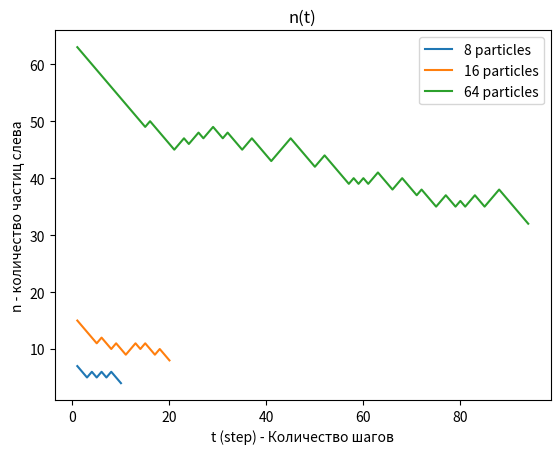

Generate this figure with matplotlib:
import time
import random
import matplotlib.pyplot as plt

class Box:
    def __init__(self, n, n_on_left=None):
        self.n = n
        self.x = [0.5 * random.random() for _ in range(n)]
        self.y = [random.random() for _ in range(n)]
        self.n_left = n if n_on_left is None else n_on_left
        self.time = 0
        # graphic
        self.pause = 0.1
        self.x_min = 0
        self.x_max = 1
        self.picture = None
        self.yx = None
    
    def step(self):
        i = int(random.random() * self.n)
        if self.x[i] < 0.5:
            self.n_left -= 1
            self.x[i] = 0.5 * (1 + random.random())
            self.y[i] = random.random()
        else:
            self.n_left += 1
            self.x[i] = 0.5 * random.random()
            self.y[i] = random.random()

    def visual(self):
        if self.picture is None:
            self.picture, self.yx = plt.subplots()
            self.__draw_visual()
            plt.show(block=False)
        else:
            self.yx.clear()
            self.__draw_visual()
            plt.pause(self.pause)

    def __draw_visual(self):
        self.yx.axvline(x=0.5, color='black', linestyle='--')
        self.yx.scatter(self.x, self.y)
        self.yx.set_xlabel('x')
        self.yx.set_ylabel('y')
        self.yx.set_title('Partitioned box')
        self.yx.set_xlim(self.x_min, self.x_max)


class BoxApp:
    def __init__(self, n, n_on_left=None):
        self.box = Box(n, n_on_left)
        self.history_left_particles = []

    def draw_history_left_particles(self):
        plt.plot(range(1, len(self.history_left_particles) + 1), self.history_left_particles)  # Построение графика
        plt.xlabel('Итерации')
        plt.ylabel('Частицы слева')
        plt.title('Изменение количества частиц слева')
        plt.show()

        
    def do_step(self):
        self.box.step()
        self.history_left_particles.append(self.box.n_left)

    def reset(self):
        self.box = Box(64)

    def __check_unstable_equilibrium(self):
        return self.box.n_left == self.box.n // 2

    def __check_stable_equilibrium(self, stop_after_corresponding):
        size = len(self.history_left_particles)

        if size < stop_after_corresponding:
            return False

        min_value = self.box.n_left - 1
        max_value = self.box.n_left + 1
        for i in range(size - stop_after_corresponding, size - 1):
            if (self.history_left_particles[i] < min_value or 
                self.history_left_particles[i] > max_value):
                return False

        return True

    def __check_equilibrium(self, stop_after_corresponding):
        if (stop_after_corresponding == 1):
            if self.__check_unstable_equilibrium():
                return True
        else:
            return self.__check_stable_equilibrium(stop_after_corresponding)

    def main(self, stop_after_corresponding=3,step=1000000, visual=False):
        if stop_after_corresponding < 1 or step < 1:
            raise "bad arguments"
        
        start_time = time.time()

        for _ in range(step):
            self.do_step()
            if visual:
                self.box.visual()

            if self.__check_equilibrium(stop_after_corresponding):
                break

        self.box.time = time.time() - start_time

        plt.close()
            
        # self.draw_history_left_particles()


def create_box(size, stop_after_corresponding=3, visual=False):
    my_box = BoxApp(size)
    my_box.main(stop_after_corresponding=stop_after_corresponding, visual=visual)
    return my_box


def main():
    my_box_8 = create_box(8, 1)
    my_box_16 = create_box(16, 1)
    my_box_64 = create_box(64, 1)
    # my_box_400 = create_box(400, 10)
    # my_box_800 = create_box(800, 10)
    # my_box_3600 = create_box(3600, 10)

    plt.plot(range(1, len(my_box_8.history_left_particles) + 1), my_box_8.history_left_particles, label='8 particles')
    plt.plot(range(1, len(my_box_16.history_left_particles) + 1), my_box_16.history_left_particles, label='16 particles')
    plt.plot(range(1, len(my_box_64.history_left_particles) + 1), my_box_64.history_left_particles, label='64 particles')

    # plt.plot(range(1, len(my_box_400.history_left_particles) + 1), my_box_400.history_left_particles, label='400 particles')
    # plt.plot(range(1, len(my_box_800.history_left_particles) + 1), my_box_800.history_left_particles, label='800 particles')
    # plt.plot(range(1, len(my_box_3600.history_left_particles) + 1), my_box_3600.history_left_particles, label='3600 particles')


    plt.xlabel('t (step) - Количество шагов')
    plt.ylabel('n - количество частиц слева')
    plt.title('n(t)')
    plt.legend()
    # print(len(my_box_8.history_left_particles))
    # print(len(my_box_8.history_left_particles),
    #       len(my_box_16.history_left_particles),
    #       len(my_box_64.history_left_particles))

    # Отображаем графики
    plt.show()
    # my_box_8.draw_history_left_particles()
    # my_box_16.draw_history_left_particles()


if __name__ == "__main__":
    main()
